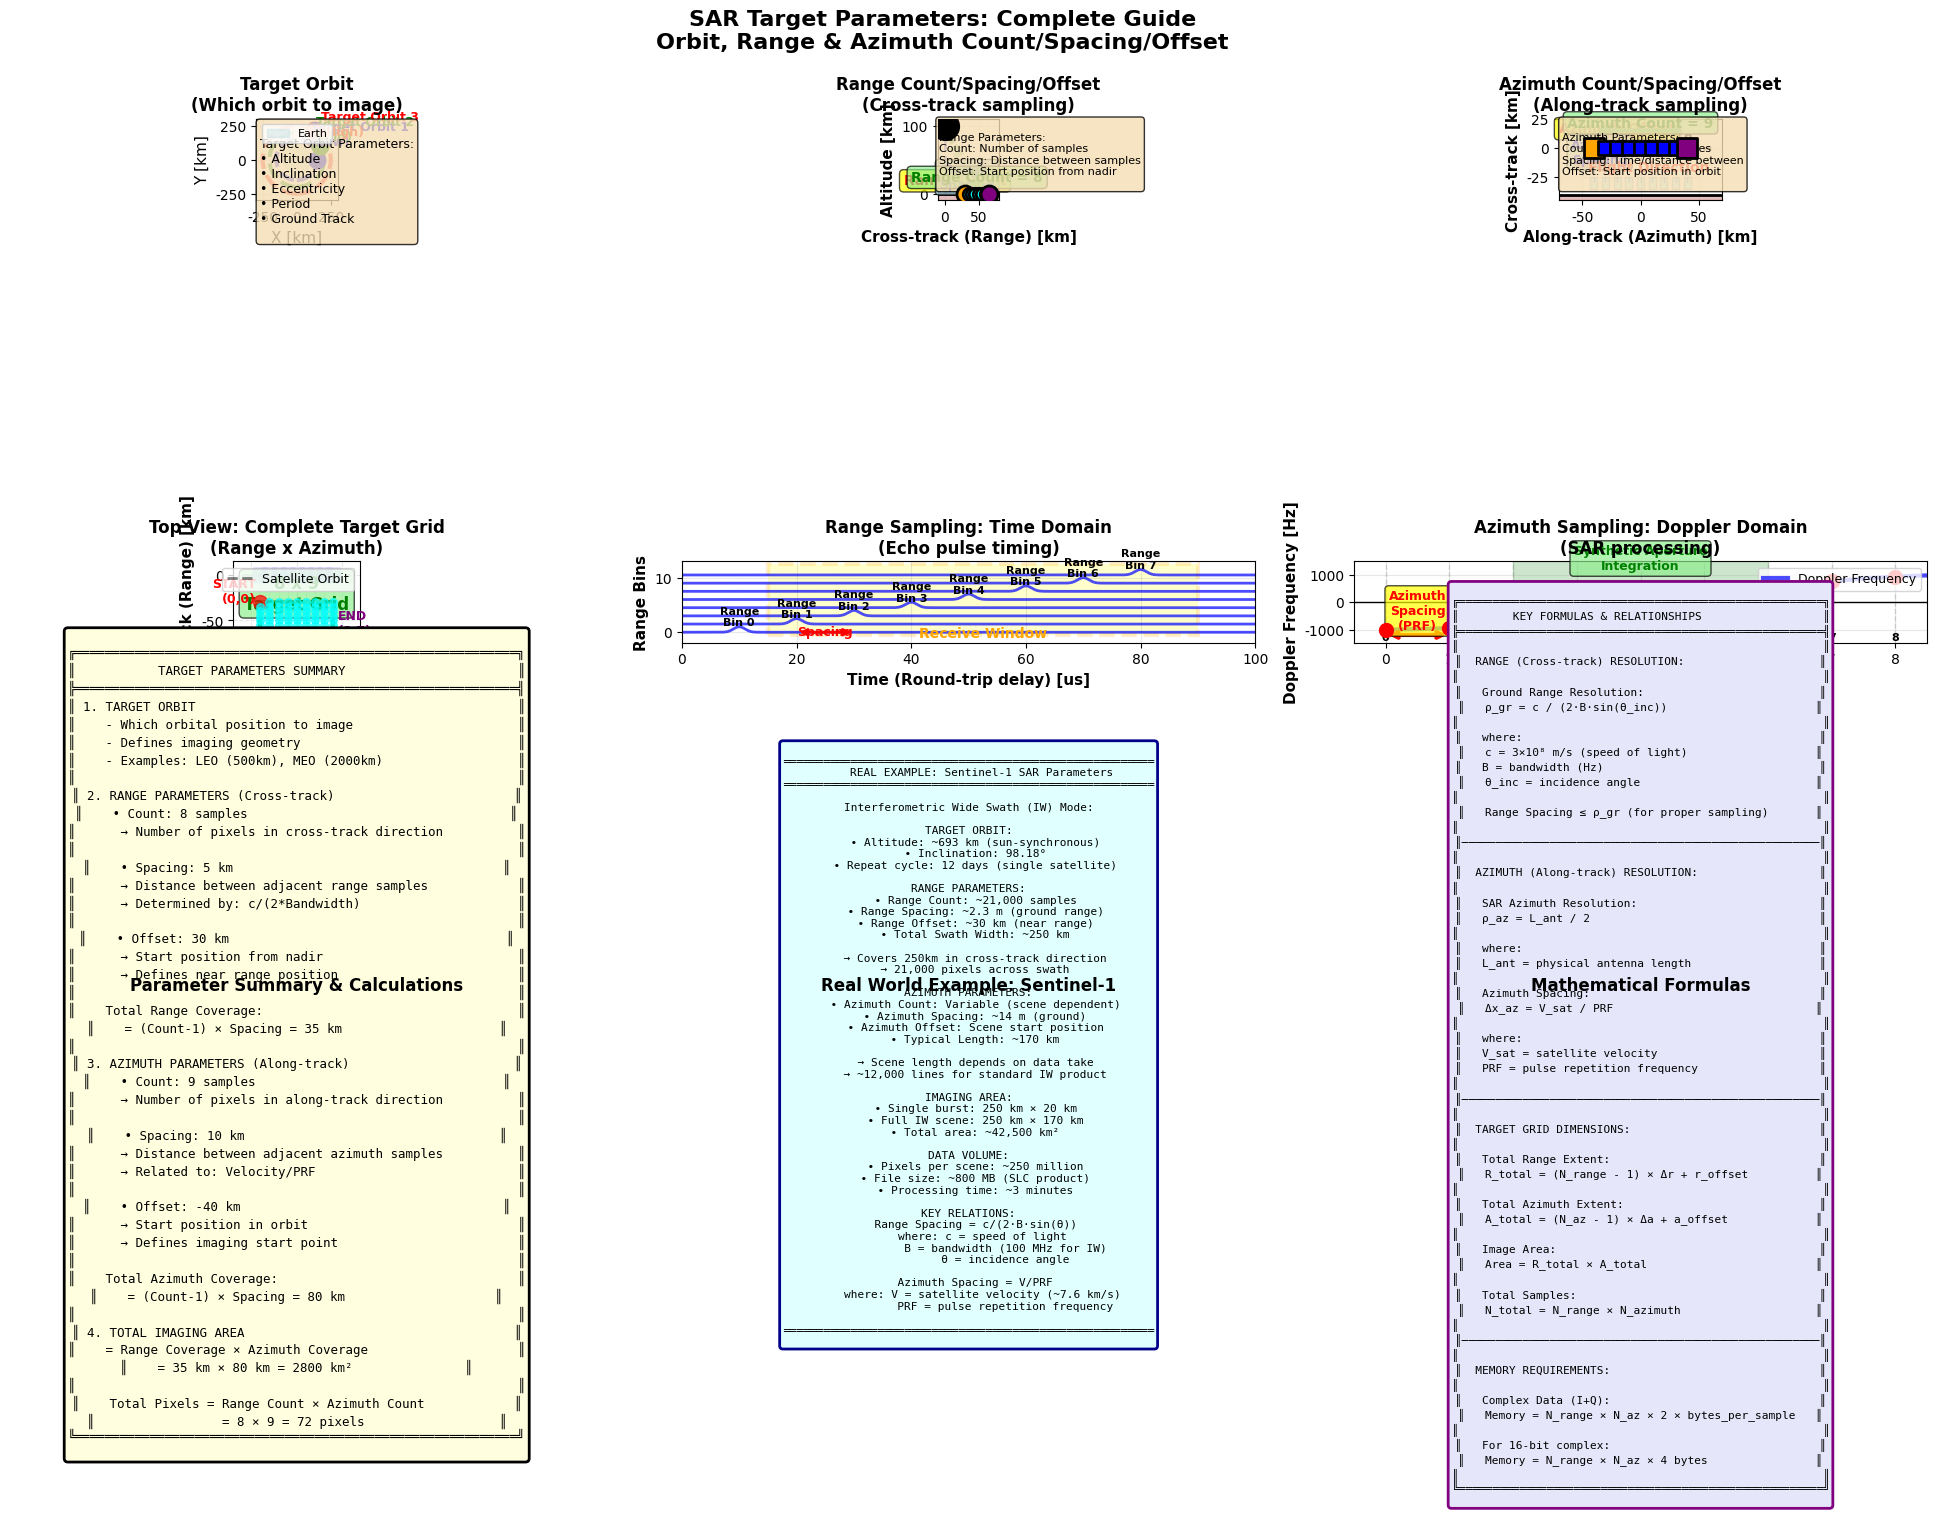

Python code for this plot: (Note: this script raises an exception after producing the figure.)
import numpy as np
import matplotlib.pyplot as plt
from matplotlib.patches import Rectangle, FancyArrowPatch, Circle
from matplotlib.patches import FancyBboxPatch, Polygon
import matplotlib.patches as mpatches

# 한글 폰트 설정
plt.rcParams['font.family'] = 'DejaVu Sans'
plt.rcParams['axes.unicode_minus'] = False

fig = plt.figure(figsize=(20, 14))

# ============================================
# 1. Target Orbit 설명
# ============================================
ax1 = plt.subplot(3, 3, 1)
ax1.set_aspect('equal')
ax1.grid(True, alpha=0.3, linestyle='--')

# 지구
earth = Circle((0, 0), 100, color='lightblue', alpha=0.3, label='Earth')
ax1.add_patch(earth)

# 여러 궤도
orbits = [
    (150, 'blue', 'Target Orbit 1\n(Low)'),
    (200, 'green', 'Target Orbit 2\n(Mid)'),
    (250, 'red', 'Target Orbit 3\n(High)')
]

for radius, color, label in orbits:
    orbit_circle = Circle((0, 0), radius, fill=False, color=color, 
                          linewidth=3, alpha=0.7, linestyle='--')
    ax1.add_patch(orbit_circle)
    
    # 위성 위치 표시
    angle = np.radians(30 * orbits.index((radius, color, label)))
    sat_x = radius * np.cos(angle)
    sat_y = radius * np.sin(angle)
    ax1.plot(sat_x, sat_y, 'o', color=color, markersize=12)
    
    # 레이블
    label_x = radius * np.cos(np.radians(45))
    label_y = radius * np.sin(np.radians(45))
    ax1.text(label_x, label_y, label, fontsize=9, color=color, 
            fontweight='bold', ha='left')

# 궤도 파라미터 텍스트
orbit_params = """
Target Orbit Parameters:
• Altitude
• Inclination
• Eccentricity
• Period
• Ground Track
"""
ax1.text(0.05, 0.95, orbit_params, transform=ax1.transAxes,
        fontsize=9, verticalalignment='top',
        bbox=dict(boxstyle='round', facecolor='wheat', alpha=0.8))

ax1.set_xlim([-300, 300])
ax1.set_ylim([-300, 300])
ax1.set_xlabel('X [km]', fontsize=11)
ax1.set_ylabel('Y [km]', fontsize=11)
ax1.set_title('Target Orbit\n(Which orbit to image)', fontsize=12, fontweight='bold')
ax1.legend(loc='upper right', fontsize=8)

# ============================================
# 2. Range Count/Spacing/Offset 개념도
# ============================================
ax2 = plt.subplot(3, 3, 2)
ax2.set_aspect('equal')
ax2.grid(True, alpha=0.3, linestyle='--')

# 위성 위치
sat_pos = np.array([0, 100])
ax2.plot(*sat_pos, 'ko', markersize=20, label='Satellite', zorder=10)

# Nadir
ax2.plot([0, 0], [100, 0], 'b--', linewidth=2, alpha=0.5, label='Nadir')

# Range 방향 (Cross-track)
range_start = 30  # Near Range
range_offset = range_start  # Offset from Nadir
range_spacing = 5   # Spacing between samples
range_count = 8     # Number of samples

# Range 샘플 포인트들
range_positions = []
for i in range(range_count):
    range_pos = range_offset + i * range_spacing
    range_positions.append(range_pos)
    
    # 빔 라인
    ax2.plot([0, range_pos], [sat_pos[1], 0], 'g--', linewidth=1, alpha=0.3)
    
    # 샘플 포인트
    color = 'orange' if i == 0 else ('purple' if i == range_count-1 else 'cyan')
    size = 150 if (i == 0 or i == range_count-1) else 80
    ax2.scatter(range_pos, 0, color=color, s=size, zorder=5, edgecolor='black', linewidth=2)
    
    # 인덱스 표시
    ax2.text(range_pos, -5, f'{i}', ha='center', fontsize=9, fontweight='bold')

# Range 파라미터 표시
# Offset
ax2.annotate('', xy=(range_offset, 10), xytext=(0, 10),
            arrowprops=dict(arrowstyle='<->', color='red', lw=3))
ax2.text(range_offset/2, 13, 'Range Offset', ha='center', fontsize=10, 
        color='red', fontweight='bold',
        bbox=dict(boxstyle='round', facecolor='yellow', alpha=0.7))

# Spacing
ax2.annotate('', xy=(range_offset + range_spacing, 5), xytext=(range_offset, 5),
            arrowprops=dict(arrowstyle='<->', color='blue', lw=3))
ax2.text(range_offset + range_spacing/2, 8, 'Range\nSpacing', ha='center', 
        fontsize=9, color='blue', fontweight='bold',
        bbox=dict(boxstyle='round', facecolor='lightblue', alpha=0.7))

# Count
ax2.annotate('', xy=(range_positions[-1], 15), xytext=(range_positions[0], 15),
            arrowprops=dict(arrowstyle='<->', color='green', lw=3))
ax2.text((range_positions[0] + range_positions[-1])/2, 18, 
        f'Range Count = {range_count}', ha='center', fontsize=10, 
        color='green', fontweight='bold',
        bbox=dict(boxstyle='round', facecolor='lightgreen', alpha=0.7))

# 지면
ax2.fill_between([-10, 80], [0, 0], [-10, -10], alpha=0.3, color='brown')
ax2.axhline(y=0, color='black', linewidth=2)

# 설명 박스
range_info = """
Range Parameters:
Count: Number of samples
Spacing: Distance between samples
Offset: Start position from nadir
"""
ax2.text(0.02, 0.98, range_info, transform=ax2.transAxes,
        fontsize=8, verticalalignment='top',
        bbox=dict(boxstyle='round', facecolor='wheat', alpha=0.8))

ax2.set_xlim([-10, 80])
ax2.set_ylim([-10, 110])
ax2.set_xlabel('Cross-track (Range) [km]', fontsize=11, fontweight='bold')
ax2.set_ylabel('Altitude [km]', fontsize=11, fontweight='bold')
ax2.set_title('Range Count/Spacing/Offset\n(Cross-track sampling)', 
             fontsize=12, fontweight='bold')

# ============================================
# 3. Azimuth Count/Spacing/Offset 개념도
# ============================================
ax3 = plt.subplot(3, 3, 3)
ax3.set_aspect('equal')
ax3.grid(True, alpha=0.3, linestyle='--')

# 궤도 (Along-track)
orbit_y = 0
orbit_x = np.linspace(-60, 60, 100)
ax3.plot(orbit_x, orbit_y * np.ones_like(orbit_x), 'k--', 
        linewidth=2, alpha=0.5, label='Satellite Orbit')

# Azimuth 파라미터
azimuth_offset = -40  # Start position
azimuth_spacing = 10   # Spacing between samples
azimuth_count = 9      # Number of samples

# Azimuth 샘플 포인트들
azimuth_positions = []
for i in range(azimuth_count):
    azimuth_pos = azimuth_offset + i * azimuth_spacing
    azimuth_positions.append(azimuth_pos)
    
    # 위성 위치
    color = 'orange' if i == 0 else ('purple' if i == azimuth_count-1 else 'blue')
    size = 200 if (i == 0 or i == azimuth_count-1) else 100
    ax3.scatter(azimuth_pos, orbit_y, color=color, s=size, 
               zorder=5, edgecolor='black', linewidth=2, marker='s')
    
    # 인덱스 표시
    ax3.text(azimuth_pos, 5, f'{i}', ha='center', fontsize=9, fontweight='bold')
    
    # Swath 영역 (간단화)
    swath_y = -30
    swath_width = 6
    swath_rect = Rectangle((azimuth_pos - swath_width/2, swath_y - 5), 
                           swath_width, 10, alpha=0.2, facecolor='cyan',
                           edgecolor='darkblue', linewidth=1)
    ax3.add_patch(swath_rect)
    
    # 빔 라인
    ax3.plot([azimuth_pos, azimuth_pos], [orbit_y, swath_y], 
            'b--', linewidth=1, alpha=0.3)

# Azimuth 파라미터 표시
# Offset
ax3.annotate('', xy=(azimuth_offset, 10), xytext=(0, 10),
            arrowprops=dict(arrowstyle='<->', color='red', lw=3))
ax3.text(azimuth_offset/2, 13, 'Azimuth Offset', ha='center', fontsize=10, 
        color='red', fontweight='bold',
        bbox=dict(boxstyle='round', facecolor='yellow', alpha=0.7))

# Spacing
ax3.annotate('', xy=(azimuth_offset + azimuth_spacing, -10), 
            xytext=(azimuth_offset, -10),
            arrowprops=dict(arrowstyle='<->', color='blue', lw=3))
ax3.text(azimuth_offset + azimuth_spacing/2, -13, 'Azimuth\nSpacing', 
        ha='center', fontsize=9, color='blue', fontweight='bold',
        bbox=dict(boxstyle='round', facecolor='lightblue', alpha=0.7))

# Count
ax3.annotate('', xy=(azimuth_positions[-1], 15), xytext=(azimuth_positions[0], 15),
            arrowprops=dict(arrowstyle='<->', color='green', lw=3))
ax3.text((azimuth_positions[0] + azimuth_positions[-1])/2, 18, 
        f'Azimuth Count = {azimuth_count}', ha='center', fontsize=10, 
        color='green', fontweight='bold',
        bbox=dict(boxstyle='round', facecolor='lightgreen', alpha=0.7))

# 지면
ax3.fill_between([-70, 70], [-40, -40], [-45, -45], alpha=0.3, color='brown')
ax3.axhline(y=-40, color='black', linewidth=2)

# 비행 방향 화살표
ax3.arrow(-55, -15, 20, 0, head_width=3, head_length=3, 
         fc='red', ec='red', linewidth=3, alpha=0.7)
ax3.text(-45, -20, 'Flight Direction', fontsize=10, color='red', fontweight='bold')

# 설명 박스
azimuth_info = """
Azimuth Parameters:
Count: Number of samples
Spacing: Time/distance between
Offset: Start position in orbit
"""
ax3.text(0.02, 0.98, azimuth_info, transform=ax3.transAxes,
        fontsize=8, verticalalignment='top',
        bbox=dict(boxstyle='round', facecolor='wheat', alpha=0.8))

ax3.set_xlim([-70, 70])
ax3.set_ylim([-45, 25])
ax3.set_xlabel('Along-track (Azimuth) [km]', fontsize=11, fontweight='bold')
ax3.set_ylabel('Cross-track [km]', fontsize=11, fontweight='bold')
ax3.set_title('Azimuth Count/Spacing/Offset\n(Along-track sampling)', 
             fontsize=12, fontweight='bold')

# ============================================
# 4. Top View: 전체 타겟 그리드
# ============================================
ax4 = plt.subplot(3, 3, 4)
ax4.set_aspect('equal')
ax4.grid(True, alpha=0.3, linestyle='--')

# 위성 궤도
ax4.plot(orbit_x, orbit_y * np.ones_like(orbit_x), 'k--', 
        linewidth=2, alpha=0.5, label='Satellite Orbit')

# 타겟 그리드 생성
range_grid = np.linspace(range_offset, range_offset + (range_count-1)*range_spacing, range_count)
azimuth_grid = np.linspace(azimuth_offset, azimuth_offset + (azimuth_count-1)*azimuth_spacing, azimuth_count)

# 그리드 포인트 표시
for i, az in enumerate(azimuth_grid):
    for j, rng in enumerate(range_grid):
        # 위성 위치 (Azimuth)
        if j == 0:
            ax4.plot(az, 0, 'bs', markersize=10, alpha=0.5)
        
        # 타겟 포인트
        color = 'red' if (i == 0 and j == 0) else \
                ('purple' if (i == azimuth_count-1 and j == range_count-1) else 'cyan')
        size = 100 if (i == 0 and j == 0) or (i == azimuth_count-1 and j == range_count-1) else 30
        
        ax4.scatter(az, -rng, color=color, s=size, alpha=0.7, zorder=5)

# 그리드 라인
for az in azimuth_grid:
    ax4.plot([az, az], [0, -(range_offset + (range_count-1)*range_spacing)], 
            'gray', linewidth=0.5, alpha=0.3)
for rng in range_grid:
    ax4.plot([azimuth_offset, azimuth_offset + (azimuth_count-1)*azimuth_spacing], 
            [-rng, -rng], 'gray', linewidth=0.5, alpha=0.3)

# 타겟 영역 하이라이트
target_rect = Rectangle((azimuth_offset, -(range_offset + (range_count-1)*range_spacing)),
                        (azimuth_count-1)*azimuth_spacing,
                        (range_count-1)*range_spacing,
                        fill=False, edgecolor='green', linewidth=3, linestyle='-')
ax4.add_patch(target_rect)

# 차원 표시
ax4.text(0, -(range_offset + (range_count-1)*range_spacing)/2 - 5, 
        f'{range_count} x {azimuth_count}\nTarget Grid', 
        ha='center', fontsize=12, color='green', fontweight='bold',
        bbox=dict(boxstyle='round', facecolor='lightgreen', alpha=0.7))

# 시작/끝 포인트 레이블
ax4.text(azimuth_offset - 5, -range_offset, 'START\n(0,0)', 
        ha='right', fontsize=9, color='red', fontweight='bold')
ax4.text(azimuth_positions[-1] + 5, -range_positions[-1], 
        f'END\n({azimuth_count-1},{range_count-1})', 
        ha='left', fontsize=9, color='purple', fontweight='bold')

ax4.set_xlim([-70, 70])
ax4.set_ylim([-(range_offset + (range_count-1)*range_spacing) - 10, 15])
ax4.set_xlabel('Along-track (Azimuth) [km]', fontsize=11, fontweight='bold')
ax4.set_ylabel('Cross-track (Range) [km]', fontsize=11, fontweight='bold')
ax4.set_title('Top View: Complete Target Grid\n(Range x Azimuth)', 
             fontsize=12, fontweight='bold')
ax4.legend(loc='upper right', fontsize=9)

# ============================================
# 5. Range 샘플링 상세도
# ============================================
ax5 = plt.subplot(3, 3, 5)

# 시간축 펄스 다이어그램
time = np.linspace(0, 100, 1000)
pulse_count = range_count

# 송신 펄스
for i in range(pulse_count):
    pulse_time = 10 + i * 10
    pulse = np.exp(-((time - pulse_time)**2) / 2)
    ax5.plot(time, pulse + i*1.5, 'b-', linewidth=2, alpha=0.7)
    ax5.text(pulse_time, i*1.5 + 1.2, f'Range\nBin {i}', 
            ha='center', fontsize=8, fontweight='bold')

# 수신 윈도우
receive_start = 15
receive_width = 75
rect = Rectangle((receive_start, -0.5), receive_width, pulse_count*1.5 + 1,
                alpha=0.2, facecolor='yellow', edgecolor='orange', 
                linewidth=3, linestyle='--')
ax5.add_patch(rect)
ax5.text(receive_start + receive_width/2, -1, 'Receive Window', 
        ha='center', fontsize=10, color='orange', fontweight='bold')

# Range spacing 표시
ax5.annotate('', xy=(20, 0), xytext=(30, 0),
            arrowprops=dict(arrowstyle='<->', color='red', lw=2))
ax5.text(25, -0.5, 'Spacing', ha='center', fontsize=9, 
        color='red', fontweight='bold')

ax5.set_xlim([0, 100])
ax5.set_ylim([-2, pulse_count*1.5 + 1])
ax5.set_xlabel('Time (Round-trip delay) [us]', fontsize=11, fontweight='bold')
ax5.set_ylabel('Range Bins', fontsize=11, fontweight='bold')
ax5.set_title('Range Sampling: Time Domain\n(Echo pulse timing)', 
             fontsize=12, fontweight='bold')
ax5.grid(True, alpha=0.3)

# ============================================
# 6. Azimuth 샘플링 상세도
# ============================================
ax6 = plt.subplot(3, 3, 6)

# PRF (Pulse Repetition Frequency) 다이어그램
orbit_time = np.linspace(0, azimuth_count, 1000)
prf_pulses = azimuth_count

# 도플러 히스토리
doppler = 1000 * np.sin((orbit_time - azimuth_count/2) * np.pi / azimuth_count)
ax6.plot(orbit_time, doppler, 'b-', linewidth=3, alpha=0.7, label='Doppler Frequency')

# 샘플링 포인트
for i in range(prf_pulses):
    sample_time = i
    sample_doppler = 1000 * np.sin((sample_time - azimuth_count/2) * np.pi / azimuth_count)
    ax6.plot(sample_time, sample_doppler, 'ro', markersize=10, zorder=5)
    ax6.axvline(x=sample_time, color='gray', linestyle='--', 
               linewidth=1, alpha=0.3)
    
    # 인덱스
    ax6.text(sample_time, -1400, f'{i}', ha='center', fontsize=8, fontweight='bold')

# Azimuth spacing
ax6.annotate('', xy=(1, -1200), xytext=(0, -1200),
            arrowprops=dict(arrowstyle='<->', color='red', lw=3))
ax6.text(0.5, -1000, 'Azimuth\nSpacing\n(PRF)', ha='center', fontsize=9, 
        color='red', fontweight='bold',
        bbox=dict(boxstyle='round', facecolor='yellow', alpha=0.7))

# Synthetic Aperture Length
aperture_start = 2
aperture_end = 6
ax6.axvspan(aperture_start, aperture_end, alpha=0.2, color='green')
ax6.text((aperture_start + aperture_end)/2, 1200, 
        'Synthetic Aperture\nIntegration', ha='center', fontsize=9, 
        color='green', fontweight='bold',
        bbox=dict(boxstyle='round', facecolor='lightgreen', alpha=0.7))

ax6.axhline(y=0, color='k', linestyle='-', linewidth=1)
ax6.set_xlim([-0.5, azimuth_count - 0.5])
ax6.set_ylim([-1500, 1500])
ax6.set_xlabel('Azimuth Sample Index (PRF pulses)', fontsize=11, fontweight='bold')
ax6.set_ylabel('Doppler Frequency [Hz]', fontsize=11, fontweight='bold')
ax6.set_title('Azimuth Sampling: Doppler Domain\n(SAR processing)', 
             fontsize=12, fontweight='bold')
ax6.grid(True, alpha=0.3)
ax6.legend(loc='upper right', fontsize=9)

# ============================================
# 7. 파라미터 요약 테이블
# ============================================
ax7 = plt.subplot(3, 3, 7)
ax7.axis('off')

table_data = f"""
╔═══════════════════════════════════════════════════════════╗
║           TARGET PARAMETERS SUMMARY                       ║
╠═══════════════════════════════════════════════════════════╣
║ 1. TARGET ORBIT                                           ║
║    - Which orbital position to image                      ║
║    - Defines imaging geometry                             ║
║    - Examples: LEO (500km), MEO (2000km)                  ║
║                                                           ║
║ 2. RANGE PARAMETERS (Cross-track)                        ║
║    • Count: {range_count} samples                                   ║
║      → Number of pixels in cross-track direction          ║
║                                                           ║
║    • Spacing: {range_spacing} km                                    ║
║      → Distance between adjacent range samples            ║
║      → Determined by: c/(2*Bandwidth)                     ║
║                                                           ║
║    • Offset: {range_offset} km                                     ║
║      → Start position from nadir                          ║
║      → Defines near range position                        ║
║                                                           ║
║    Total Range Coverage:                                  ║
║    = (Count-1) × Spacing = {(range_count-1)*range_spacing} km                     ║
║                                                           ║
║ 3. AZIMUTH PARAMETERS (Along-track)                      ║
║    • Count: {azimuth_count} samples                                 ║
║      → Number of pixels in along-track direction          ║
║                                                           ║
║    • Spacing: {azimuth_spacing} km                                  ║
║      → Distance between adjacent azimuth samples          ║
║      → Related to: Velocity/PRF                           ║
║                                                           ║
║    • Offset: {azimuth_offset} km                                   ║
║      → Start position in orbit                            ║
║      → Defines imaging start point                        ║
║                                                           ║
║    Total Azimuth Coverage:                                ║
║    = (Count-1) × Spacing = {(azimuth_count-1)*azimuth_spacing} km                    ║
║                                                           ║
║ 4. TOTAL IMAGING AREA                                    ║
║    = Range Coverage × Azimuth Coverage                    ║
║    = {(range_count-1)*range_spacing} km × {(azimuth_count-1)*azimuth_spacing} km = {(range_count-1)*range_spacing * (azimuth_count-1)*azimuth_spacing} km²               ║
║                                                           ║
║    Total Pixels = Range Count × Azimuth Count            ║
║                 = {range_count} × {azimuth_count} = {range_count * azimuth_count} pixels                  ║
╚═══════════════════════════════════════════════════════════╝
"""

ax7.text(0.5, 0.5, table_data, transform=ax7.transAxes,
        fontsize=9, verticalalignment='center', horizontalalignment='center',
        fontfamily='monospace',
        bbox=dict(boxstyle='round', facecolor='lightyellow', 
                 edgecolor='black', linewidth=2))

ax7.set_title('Parameter Summary & Calculations', 
             fontsize=12, fontweight='bold', pad=10)

# ============================================
# 8. 실제 예시: Sentinel-1
# ============================================
ax8 = plt.subplot(3, 3, 8)
ax8.axis('off')

sentinel_example = """
═══════════════════════════════════════════════════════
    REAL EXAMPLE: Sentinel-1 SAR Parameters
═══════════════════════════════════════════════════════

Interferometric Wide Swath (IW) Mode:

TARGET ORBIT:
  • Altitude: ~693 km (sun-synchronous)
  • Inclination: 98.18°
  • Repeat cycle: 12 days (single satellite)

RANGE PARAMETERS:
  • Range Count: ~21,000 samples
  • Range Spacing: ~2.3 m (ground range)
  • Range Offset: ~30 km (near range)
  • Total Swath Width: ~250 km
  
  → Covers 250km in cross-track direction
  → 21,000 pixels across swath

AZIMUTH PARAMETERS:
  • Azimuth Count: Variable (scene dependent)
  • Azimuth Spacing: ~14 m (ground)
  • Azimuth Offset: Scene start position
  • Typical Length: ~170 km
  
  → Scene length depends on data take
  → ~12,000 lines for standard IW product

IMAGING AREA:
  • Single burst: 250 km × 20 km
  • Full IW scene: 250 km × 170 km
  • Total area: ~42,500 km²

DATA VOLUME:
  • Pixels per scene: ~250 million
  • File size: ~800 MB (SLC product)
  • Processing time: ~3 minutes

KEY RELATIONS:
  Range Spacing = c/(2·B·sin(θ))
    where: c = speed of light
           B = bandwidth (100 MHz for IW)
           θ = incidence angle

  Azimuth Spacing = V/PRF
    where: V = satellite velocity (~7.6 km/s)
           PRF = pulse repetition frequency

═══════════════════════════════════════════════════════
"""

ax8.text(0.5, 0.5, sentinel_example, transform=ax8.transAxes,
        fontsize=8, verticalalignment='center', horizontalalignment='center',
        fontfamily='monospace',
        bbox=dict(boxstyle='round', facecolor='lightcyan', 
                 edgecolor='darkblue', linewidth=2))

ax8.set_title('Real World Example: Sentinel-1', 
             fontsize=12, fontweight='bold', pad=10)

# ============================================
# 9. 수식 및 관계
# ============================================
ax9 = plt.subplot(3, 3, 9)
ax9.axis('off')

formulas = """
╔══════════════════════════════════════════════════════╗
║        KEY FORMULAS & RELATIONSHIPS                  ║
╠══════════════════════════════════════════════════════╣
║                                                      ║
║  RANGE (Cross-track) RESOLUTION:                    ║
║                                                      ║
║   Ground Range Resolution:                          ║
║   ρ_gr = c / (2·B·sin(θ_inc))                      ║
║                                                      ║
║   where:                                            ║
║   c = 3×10⁸ m/s (speed of light)                   ║
║   B = bandwidth (Hz)                                ║
║   θ_inc = incidence angle                          ║
║                                                      ║
║   Range Spacing ≤ ρ_gr (for proper sampling)       ║
║                                                      ║
║─────────────────────────────────────────────────────║
║                                                      ║
║  AZIMUTH (Along-track) RESOLUTION:                  ║
║                                                      ║
║   SAR Azimuth Resolution:                           ║
║   ρ_az = L_ant / 2                                  ║
║                                                      ║
║   where:                                            ║
║   L_ant = physical antenna length                   ║
║                                                      ║
║   Azimuth Spacing:                                  ║
║   Δx_az = V_sat / PRF                              ║
║                                                      ║
║   where:                                            ║
║   V_sat = satellite velocity                        ║
║   PRF = pulse repetition frequency                  ║
║                                                      ║
║─────────────────────────────────────────────────────║
║                                                      ║
║  TARGET GRID DIMENSIONS:                            ║
║                                                      ║
║   Total Range Extent:                               ║
║   R_total = (N_range - 1) × Δr + r_offset          ║
║                                                      ║
║   Total Azimuth Extent:                             ║
║   A_total = (N_az - 1) × Δa + a_offset             ║
║                                                      ║
║   Image Area:                                       ║
║   Area = R_total × A_total                         ║
║                                                      ║
║   Total Samples:                                    ║
║   N_total = N_range × N_azimuth                    ║
║                                                      ║
║─────────────────────────────────────────────────────║
║                                                      ║
║  MEMORY REQUIREMENTS:                               ║
║                                                      ║
║   Complex Data (I+Q):                               ║
║   Memory = N_range × N_az × 2 × bytes_per_sample   ║
║                                                      ║
║   For 16-bit complex:                               ║
║   Memory = N_range × N_az × 4 bytes                ║
║                                                      ║
╚══════════════════════════════════════════════════════╝
"""

ax9.text(0.5, 0.5, formulas, transform=ax9.transAxes,
        fontsize=8, verticalalignment='center', horizontalalignment='center',
        fontfamily='monospace',
        bbox=dict(boxstyle='round', facecolor='lavender', 
                 edgecolor='purple', linewidth=2))

ax9.set_title('Mathematical Formulas', 
             fontsize=12, fontweight='bold', pad=10)

plt.suptitle('SAR Target Parameters: Complete Guide\nOrbit, Range & Azimuth Count/Spacing/Offset', 
            fontsize=16, fontweight='bold', y=0.995)
plt.tight_layout()

plt.savefig('/mnt/user-data/outputs/sar_target_parameters_guide.png', dpi=150, bbox_inches='tight')
print("타겟 파라미터 가이드 저장 완료!")

# ============================================
# 추가: 3D 시각화
# ============================================
from mpl_toolkits.mplot3d import Axes3D

fig2 = plt.figure(figsize=(16, 12))

# 3D 타겟 그리드
ax_3d = fig2.add_subplot(111, projection='3d')

# 타겟 그리드 포인트 생성
range_3d = np.linspace(range_offset, range_offset + (range_count-1)*range_spacing, range_count)
azimuth_3d = np.linspace(azimuth_offset, azimuth_offset + (azimuth_count-1)*azimuth_spacing, azimuth_count)

# 메시 그리드
Az_mesh, R_mesh = np.meshgrid(azimuth_3d, range_3d)
Z_mesh = np.zeros_like(Az_mesh)  # 지면

# 지면 표면
ax_3d.plot_surface(Az_mesh, R_mesh, Z_mesh, alpha=0.3, cmap='terrain')

# 타겟 포인트들
for i, az in enumerate(azimuth_3d):
    for j, rng in enumerate(range_3d):
        color = 'red' if (i == 0 and j == 0) else \
                ('purple' if (i == len(azimuth_3d)-1 and j == len(range_3d)-1) else 'cyan')
        size = 100 if (i == 0 and j == 0) or (i == len(azimuth_3d)-1 and j == len(range_3d)-1) else 30
        ax_3d.scatter(az, rng, 0, color=color, s=size, alpha=0.8, edgecolor='black', linewidth=1)

# 위성 궤도
sat_altitude = 100
orbit_3d = azimuth_3d
ax_3d.plot(orbit_3d, np.zeros_like(orbit_3d), 
          sat_altitude * np.ones_like(orbit_3d), 
          'b-', linewidth=3, label='Satellite Orbit')

# 위성 위치들
for i, az in enumerate(azimuth_3d[::2]):  # 2개씩 건너뛰기
    ax_3d.scatter(az, 0, sat_altitude, color='blue', s=200, 
                 marker='s', alpha=0.7, edgecolor='black', linewidth=2)
    
    # 빔 라인 (중앙 range만)
    mid_range = range_offset + (range_count-1)*range_spacing/2
    ax_3d.plot([az, az], [0, mid_range], [sat_altitude, 0], 
              'b--', linewidth=1, alpha=0.3)

# 그리드 라인
for az in azimuth_3d:
    ax_3d.plot([az, az], [range_offset, range_offset + (range_count-1)*range_spacing], 
              [0, 0], 'gray', linewidth=0.5, alpha=0.3)
for rng in range_3d:
    ax_3d.plot([azimuth_offset, azimuth_offset + (azimuth_count-1)*azimuth_spacing], 
              [rng, rng], [0, 0], 'gray', linewidth=0.5, alpha=0.3)

# 레이블
ax_3d.set_xlabel('Along-track (Azimuth) [km]', fontsize=12, fontweight='bold')
ax_3d.set_ylabel('Cross-track (Range) [km]', fontsize=12, fontweight='bold')
ax_3d.set_zlabel('Altitude [km]', fontsize=12, fontweight='bold')
ax_3d.set_title(f'3D View: Target Grid\n{range_count} Range × {azimuth_count} Azimuth = {range_count*azimuth_count} Total Pixels', 
               fontsize=14, fontweight='bold', pad=20)
ax_3d.legend(loc='upper right', fontsize=10)

# 시점 조정
ax_3d.view_init(elev=25, azim=135)

# 정보 박스
info_text = f"""
Target Grid Parameters:
• Range: {range_count} samples × {range_spacing}km = {(range_count-1)*range_spacing}km coverage
• Azimuth: {azimuth_count} samples × {azimuth_spacing}km = {(azimuth_count-1)*azimuth_spacing}km coverage
• Total Area: {(range_count-1)*range_spacing * (azimuth_count-1)*azimuth_spacing}km²
• Total Pixels: {range_count * azimuth_count}
"""
ax_3d.text2D(0.02, 0.98, info_text, transform=ax_3d.transAxes,
            fontsize=10, verticalalignment='top',
            bbox=dict(boxstyle='round', facecolor='wheat', alpha=0.9))

plt.tight_layout()
plt.savefig('/mnt/user-data/outputs/sar_target_3d_view.png', dpi=150, bbox_inches='tight')
print("3D 타겟 그리드 시각화 저장 완료!")

plt.close('all')

print("\n=== Target Parameter 시각화 완료 ===")
print(f"Range: {range_count} samples × {range_spacing}km spacing, offset {range_offset}km")
print(f"Azimuth: {azimuth_count} samples × {azimuth_spacing}km spacing, offset {azimuth_offset}km")
print(f"Total coverage: {(range_count-1)*range_spacing}km × {(azimuth_count-1)*azimuth_spacing}km = {(range_count-1)*range_spacing * (azimuth_count-1)*azimuth_spacing}km²")
print(f"Total pixels: {range_count * azimuth_count}")